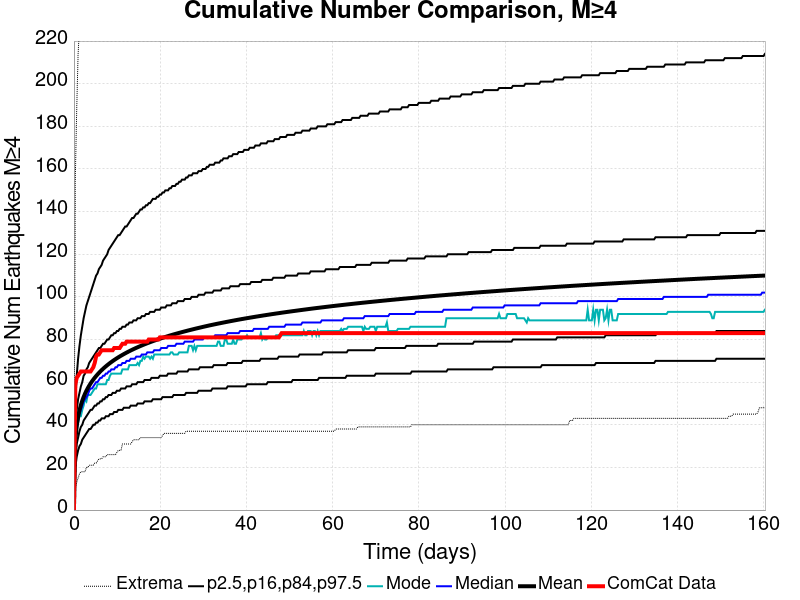

The file beside this chart, header and first rows:
Time (days), ComCat Data, Simulation Mean, Simulation Median, Simulation Mode, Simulation Minimum, Simulation Maximum, 2.5 %-ile, 16 %-ile, 84 %-ile, 97.5 %-ile
0.0, 0.0, 0.0, 0.0, 0.0, 0.0, 0.0, 0.0, 0.0, 0.0, 0.0
0.3211, 59.0, 32.7, 32.0, 32.0, 10.0, 156.0, 20.0, 25.0, 39.0, 51.0
0.6422, 62.0, 39.49, 38.0, 37.0, 13.0, 188.0, 25.0, 31.0, 47.0, 63.0
0.9633, 63.0, 43.7, 42.0, 41.0, 15.0, 214.0, 28.0, 34.0, 52.0, 71.0
1.284, 64.0, 46.78, 45.0, 44.0, 17.0, 226.0, 30.0, 37.0, 55.0, 77.0
1.606, 65.0, 49.24, 47.0, 44.0, 18.0, 241.0, 31.0, 39.0, 58.0, 82.0
1.927, 65.0, 51.28, 49.0, 47.0, 18.0, 250.0, 33.0, 40.0, 60.0, 86.0
2.248, 65.0, 53.03, 51.0, 49.0, 18.0, 266.0, 34.0, 42.0, 63.0, 90.0
2.569, 65.0, 54.58, 52.0, 52.0, 18.0, 277.0, 35.0, 43.0, 64.0, 93.0
2.89, 65.0, 55.95, 53.0, 51.0, 20.0, 285.0, 36.0, 44.0, 66.0, 96.0
3.211, 65.0, 57.19, 54.0, 54.0, 20.0, 291.0, 37.0, 45.0, 67.0, 98.0
3.532, 65.0, 58.32, 56.0, 54.0, 21.0, 298.0, 38.0, 46.0, 69.0, 100.0
3.853, 65.0, 59.37, 57.0, 54.0, 21.0, 305.0, 38.0, 47.0, 70.0, 102.0
4.174, 66.0, 60.33, 57.0, 55.0, 21.0, 308.0, 39.0, 47.0, 71.0, 104.0
4.496, 67.0, 61.23, 58.0, 56.0, 21.0, 310.0, 40.0, 48.0, 72.0, 106.0
4.817, 69.0, 62.07, 59.0, 57.0, 22.0, 314.0, 40.0, 49.0, 73.0, 108.0
5.138, 72.0, 62.86, 60.0, 57.0, 22.0, 318.0, 41.0, 49.0, 74.0, 110.0
5.459, 73.0, 63.61, 60.0, 59.0, 23.0, 322.0, 41.0, 50.0, 75.0, 111.0
5.78, 73.0, 64.32, 61.0, 59.0, 24.0, 328.0, 42.0, 50.0, 76.0, 113.0
6.101, 74.0, 64.99, 62.0, 59.0, 24.0, 332.0, 42.0, 51.0, 76.0, 114.0
6.422, 75.0, 65.63, 62.0, 59.0, 24.0, 335.0, 43.0, 51.0, 77.0, 115.0
6.743, 75.0, 66.25, 63.0, 59.0, 25.0, 335.0, 43.0, 52.0, 78.0, 117.0
7.064, 75.0, 66.84, 63.0, 59.0, 25.0, 336.0, 43.0, 52.0, 78.0, 118.0
7.386, 75.0, 67.4, 64.0, 59.0, 25.0, 337.0, 44.0, 53.0, 79.0, 119.0
7.707, 75.0, 67.93, 64.0, 61.0, 26.0, 340.0, 44.0, 53.0, 80.0, 120.0
8.028, 75.0, 68.45, 65.0, 61.0, 26.0, 345.0, 44.0, 54.0, 80.0, 122.0
8.349, 75.0, 68.95, 65.0, 63.0, 26.0, 346.0, 45.0, 54.0, 81.0, 123.0
8.67, 75.0, 69.44, 66.0, 64.0, 26.0, 348.0, 45.0, 54.0, 82.0, 124.0
8.991, 75.0, 69.91, 66.0, 64.0, 26.0, 357.0, 45.0, 55.0, 82.0, 125.0
9.312, 76.0, 70.36, 66.0, 64.0, 26.0, 369.0, 46.0, 55.0, 83.0, 126.0
9.633, 76.0, 70.8, 67.0, 64.0, 26.0, 373.0, 46.0, 55.0, 83.0, 127.0
9.954, 76.0, 71.22, 67.0, 64.0, 27.0, 380.0, 46.0, 56.0, 84.0, 128.0
10.28, 76.0, 71.63, 68.0, 64.0, 28.0, 388.0, 47.0, 56.0, 84.0, 129.0
10.6, 76.0, 72.03, 68.0, 64.0, 28.0, 407.0, 47.0, 56.0, 85.0, 129.0
10.92, 77.0, 72.41, 68.0, 64.0, 28.0, 416.0, 47.0, 57.0, 85.0, 130.0
11.24, 78.0, 72.79, 69.0, 66.0, 31.0, 425.0, 47.0, 57.0, 86.0, 131.0
11.56, 78.0, 73.16, 69.0, 66.0, 31.0, 430.0, 48.0, 57.0, 86.0, 132.0
11.88, 78.0, 73.51, 69.0, 66.0, 31.0, 436.0, 48.0, 57.0, 86.0, 133.0
12.2, 79.0, 73.87, 70.0, 66.0, 31.0, 438.0, 48.0, 58.0, 87.0, 133.0
12.52, 79.0, 74.2, 70.0, 66.0, 31.0, 441.0, 48.0, 58.0, 87.0, 134.0
12.84, 79.0, 74.54, 70.0, 68.0, 31.0, 446.0, 48.0, 58.0, 88.0, 135.0
13.17, 79.0, 74.87, 71.0, 68.0, 31.0, 451.0, 49.0, 58.0, 88.0, 136.0
13.49, 79.0, 75.18, 71.0, 68.0, 32.0, 453.0, 49.0, 59.0, 88.0, 137.0
13.81, 79.0, 75.49, 71.0, 68.0, 33.0, 457.0, 49.0, 59.0, 89.0, 137.0
14.13, 79.0, 75.8, 71.0, 68.0, 33.0, 458.0, 49.0, 59.0, 89.0, 138.0
14.45, 79.0, 76.1, 72.0, 68.0, 33.0, 459.0, 49.0, 59.0, 89.0, 139.0
14.77, 79.0, 76.39, 72.0, 69.0, 33.0, 460.0, 50.0, 60.0, 90.0, 139.0
15.09, 79.0, 76.67, 72.0, 68.0, 33.0, 461.0, 50.0, 60.0, 90.0, 140.0
15.41, 79.0, 76.95, 72.0, 70.0, 34.0, 465.0, 50.0, 60.0, 90.0, 141.0
15.73, 79.0, 77.22, 73.0, 70.0, 34.0, 468.0, 50.0, 60.0, 91.0, 141.0
16.06, 79.0, 77.5, 73.0, 72.0, 34.0, 469.0, 50.0, 60.0, 91.0, 142.0
16.38, 79.0, 77.76, 73.0, 71.0, 34.0, 470.0, 51.0, 61.0, 91.0, 142.0
16.7, 79.0, 78.02, 73.0, 72.0, 34.0, 472.0, 51.0, 61.0, 92.0, 143.0
17.02, 79.0, 78.27, 74.0, 72.0, 34.0, 473.0, 51.0, 61.0, 92.0, 143.0
17.34, 80.0, 78.52, 74.0, 72.0, 34.0, 474.0, 51.0, 61.0, 92.0, 144.0
17.66, 80.0, 78.77, 74.0, 71.0, 34.0, 475.0, 51.0, 61.0, 93.0, 144.0
17.98, 80.0, 79.01, 74.0, 72.0, 34.0, 477.0, 51.0, 62.0, 93.0, 145.0
18.3, 80.0, 79.24, 74.0, 71.0, 34.0, 479.0, 52.0, 62.0, 93.0, 146.0
18.62, 80.0, 79.48, 75.0, 73.0, 34.0, 482.0, 52.0, 62.0, 93.0, 146.0
18.95, 80.0, 79.7, 75.0, 73.0, 34.0, 484.0, 52.0, 62.0, 94.0, 146.0
... 440 more rows
